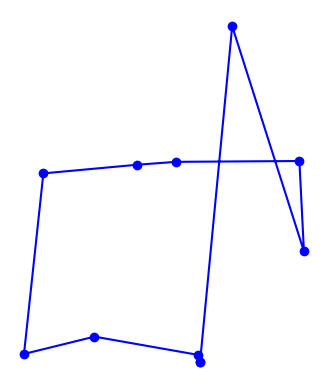

This chart was generated by the following Python code:
import matplotlib.pyplot as plt
import random
import time
import itertools
import math
from collections import namedtuple
import heapq

# based on Peter Norvig's IPython Notebook on the TSP

City = namedtuple('City', 'x y')

def distance(A, B):
    return math.hypot(A.x - B.x, A.y - B.y)

def nearest_neighbour(cities):
    cities = list(cities)
    length = len(cities)
    path = [cities[0]]
    del cities[0]
    while len(path) != length:
        temp = []
        for city in cities:
            temp.append((distance(city, path[len(path) - 1]), city))
        city = min(temp, key=lambda city: city[0])[1]
        path.insert(len(path), city)
        cities.remove(city)
    return path


def try_all_tours(cities):
    # generate and test all possible tours of the cities and choose the shortest tour
    tours = alltours(cities)
    return min(tours, key=tour_length)

def alltours(cities):
    # return a list of tours (a list of lists), each tour a permutation of cities,
    # and each one starting with the same city
    # cities is a set, sets don't support indexing
    start = next(iter(cities))
    return [[start] + list(rest)
            for rest in itertools.permutations(cities - {start})]

def tour_length(tour):
    # the total of distances between each pair of consecutive cities in the tour
    return sum(distance(tour[i], tour[i-1]) 
               for i in range(len(tour)))

def make_cities(n, width=1000, height=1000):
    # make a set of n cities, each with random coordinates within a rectangle (width x height).

    random.seed(n) # the current system time is used as a seed
    # note: if we use the same seed, we get the same set of cities

    return frozenset(City(random.randrange(width), random.randrange(height))
                     for c in range(n))

def plot_tour(tour): 
    # plot the cities as circles and the tour as lines between them
    points = list(tour) + [tour[0]]
    plt.plot([p.x for p in points], [p.y for p in points], 'bo-')
    plt.axis('scaled') # equal increments of x and y have the same length
    plt.axis('off')
    plt.show()

def plot_tsp(algorithm, cities):
    # apply a TSP algorithm to cities, print the time it took, and plot the resulting tour.
    t0 = time.process_time()
    tour = algorithm(cities)
    t1 = time.process_time()
    print("{} city tour with length {:.1f} in {:.3f} secs for {}"
          .format(len(tour), tour_length(tour), t1 - t0, algorithm.__name__))
    print("Start plotting ...")
    plot_tour(tour)

cities = make_cities(10)
# NN = nearest_neighbour(cities)
# TAT = try_all_tours(cities)
# res = [1 if NN[N] == TAT[N] else 0 for N in range(len(NN))].count(1) / len([1 if NN[N] == TAT[N] else 0 for N in range(len(NN))]) * 100
# print("{0} % similarity".format(res))
plot_tsp(nearest_neighbour, cities)
